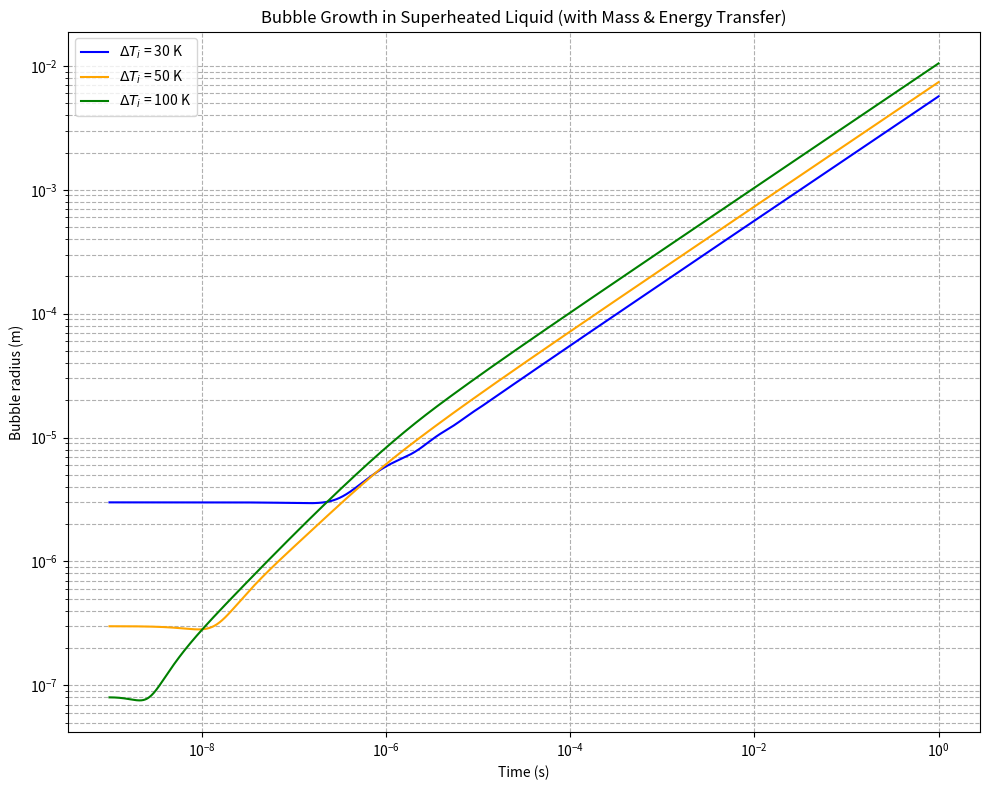
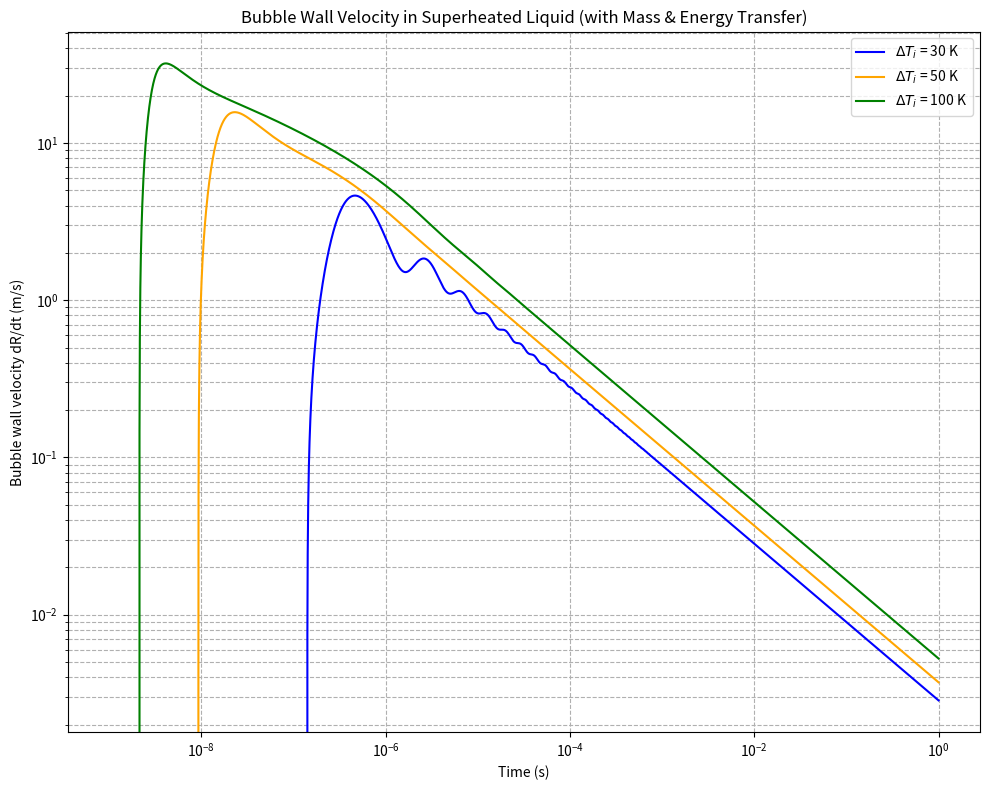
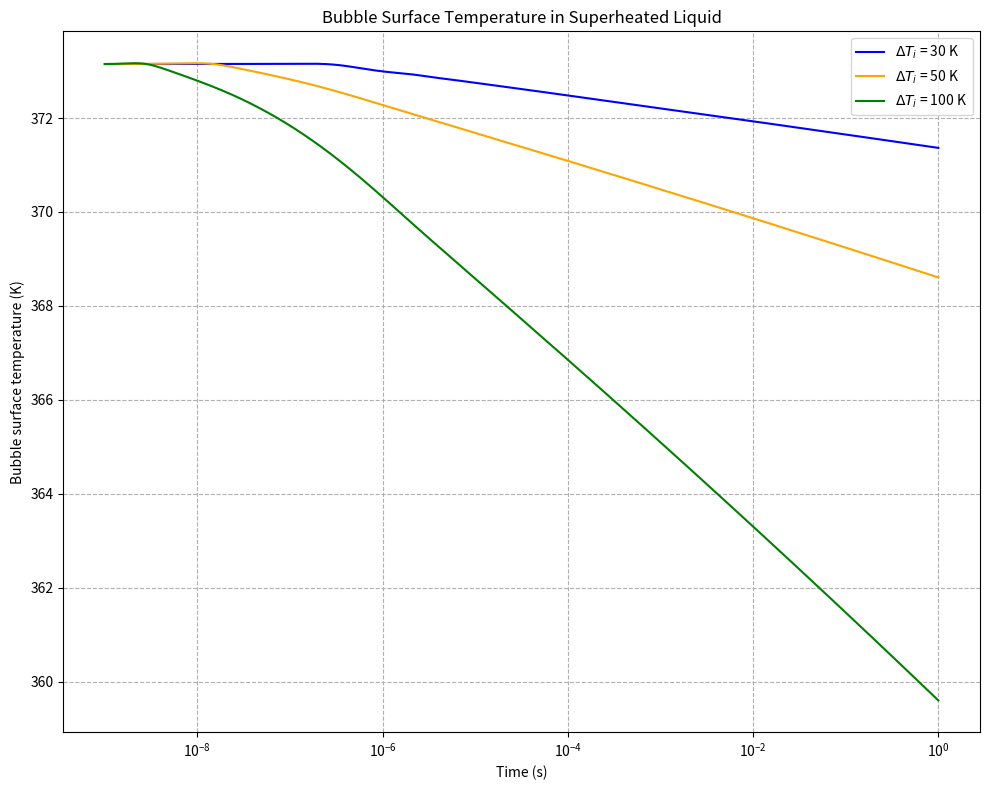

These figures' Python source, in order:
import numpy as np
import matplotlib.pyplot as plt
from scipy.integrate import solve_ivp
from scipy.interpolate import interp1d
from tqdm import tqdm  # Import tqdm for progress bar

# Physical constants for water
rho_l = 958.4        # liquid density (kg/m³)
c_l = 4216           # specific heat capacity of liquid (J/kg/K)
lambda_l = 0.68      # thermal conductivity of liquid (W/m/K)
L = 2.257e6          # latent heat of vaporization (J/kg)
R_gas = 461.5        # specific gas constant for water vapor (J/kg/K)
sigma = 0.0589       # surface tension (N/m)
eta_l = 0   #2.82e-4      # dynamic viscosity (Pa.s)
p_inf = 1.013e5      # ambient pressure (Pa)
T_sat = 373.15       # saturation temperature at 1 atm (K)

# Specific heat at constant volume for vapor (approximate for water vapor)
c_v = 1418  # J/kg/K

# Initial bubble radius - will be set based on Delta_T
R_dot0 = 0.0 # initial bubble wall velocity

# Initial bubble radii for different superheating values based on the graph
R0_dict = {
    30: 3e-6,    # 3 micrometers for ΔT = 10K
    50: 3e-7,    # 300 nanometers for ΔT = 50K
    100: 8e-8    # 80 nanometers for ΔT = 100K
}

# Initial vapor density
rho_v0 = p_inf / (R_gas * T_sat)  # assume initial pressure ~ ambient pressure

# Time span
t_span = (1e-9, 1)
points = 5000
t_eval = np.logspace(np.log10(t_span[0]), np.log10(t_span[1]), points)

# Different initial superheating values (K)
Delta_T_list = R0_dict.keys()
Delta_T_list = sorted(Delta_T_list)  # Sort the keys for consistent plotting
colors = ['blue', 'orange', 'green']

temperature_K = np.array([
    273.15, 275, 280, 285, 290, 295, 300, 305, 310, 315, 320,
    325, 330, 335, 340, 345, 350, 355, 360, 365, 370, 373.15,
    375, 380, 385, 390, 400, 410, 420, 430, 440, 450, 460, 470,
    480, 490, 500, 510, 520, 530, 540, 550, 560, 570, 580, 590,
    600, 610, 620, 625, 630, 635, 640, 645, 647.3
])

# Latent heat in kJ/kg
latent_heat_kJ_per_kg = np.array([
    2502, 2497, 2485, 2473, 2461, 2449, 2438, 2426, 2414, 2402, 2390,
    2378, 2366, 2354, 2342, 2329, 2317, 2304, 2291, 2278, 2265, 2257,
    2252, 2239, 2225, 2212, 2183, 2153, 2123, 2091, 2059, 2024, 1989,
    1951, 1912, 1870, 1825, 1779, 1730, 1679, 1622, 1564, 1499, 1429,
    1353, 1274, 1176, 1068, 941, 858, 781, 683, 560, 361, 0
])

# Create interpolation function
latent_heat_interp = interp1d(
    temperature_K, latent_heat_kJ_per_kg * 1000,  # Convert to J/kg
    kind='linear', bounds_error=False, fill_value=(latent_heat_kJ_per_kg[0]*1000, 0)
)


def latent_heat_water_interp(T_celsius):
    """
    Interpolated latent heat of vaporization for water based on temperature (°C).
    """
    T_kelvin = T_celsius + 273.15
    return latent_heat_interp(T_kelvin)

# Define the system of ODEs
def bubble_odes(t, y, T_inf):
    R, R_dot, rho_v, T_s = y

    if R <= 0:
        return [0, 0, 0, 0]

    # Temperature gradient at interface (assuming quasi-steady conduction)
    dTdr = (T_inf - T_s) / R
     
    L = latent_heat_water_interp(T_s - 273.15)  # Latent heat at interface temperature
    #print(L,T_s)
    # Mass flux at the interface
    j = lambda_l * dTdr / L

    # Liquid velocity at interface
    v_lR = R_dot - j / rho_l

    # Vapor pressure from ideal gas law
    #print(vapor_pressure_water(100))
    #p_v = vapor_pressure_water(T_s - 273.15) * 1e5  # Convert bars to Pa
    p_v = rho_v * R_gas * T_s  # Ideal gas law for vapor


    # Interface pressure balance (includes surface tension and viscosity terms)
    p_lR = p_v + j * v_lR - 2 * sigma / R - 4 * eta_l * v_lR / R

    # Rayleigh-Plesset type equation (modified)
    dR_dt = R_dot
    R_ddot = (p_lR - p_inf) / (rho_l * R) + (v_lR**2) / (2 * R) - 2 * v_lR * R_dot / R

    # Mass conservation inside bubble
    drho_v_dt = (3 * (j - rho_v * v_lR)) / R

    # Energy conservation at the interface (liquid side energy loss)
    #Grad_dist = 10*R
    alpha = lambda_l / (rho_l * c_l)  # thermal diffusivity of liquid
    beta = 1000 #thermal enhancement factor (assumed)
    Grad_dist = beta*np.sqrt(np.pi * alpha * t)  # characteristic length scale for diffusion
    dT_s_dt = (lambda_l / (rho_l * c_l)) * ((T_inf - T_s) / (Grad_dist**2)) - ((v_lR) * ((T_inf - T_s)/Grad_dist))

    return [dR_dt, R_ddot, drho_v_dt, dT_s_dt]

# Plotting
plt.figure(figsize=(10,8))

# Use tqdm to create a progress bar for the superheating values
for Delta_T, color in tqdm(list(zip(Delta_T_list, colors)), desc="Processing superheating values"):
    T_inf = T_sat + Delta_T  # set liquid far-field temperature

    # Initial surface temperature assumed very close to T_sat
    T_s0 = T_sat #+ Delta_T

    # Initial conditions: [R, R_dot, rho_v, T_s]
    y0 = [R0_dict[Delta_T], R_dot0, rho_v0, T_s0]

    # Solve
    sol = solve_ivp(lambda t, y: bubble_odes(t, y, T_inf), t_span, y0, t_eval=t_eval, method='RK45', rtol=1e-6, atol=1e-9)

    # Extract results
    times = sol.t
    Radii = sol.y[0]
    Velocities = sol.y[1]  # dR/dt values

    # Plot Radius vs. Time
    plt.plot(times, Radii, label=rf'$\Delta T_i$ = {Delta_T} K', color=color)

# Final plot settings for radius plot
plt.xscale('log')
plt.yscale('log')
plt.xlabel('Time (s)')
plt.ylabel('Bubble radius (m)')
plt.title('Bubble Growth in Superheated Liquid (with Mass & Energy Transfer)')
plt.grid(True, which='both', ls='--')
plt.legend()
plt.tight_layout()

# Save the radius plot
plt.savefig('bubble_radius_vs_time.png', dpi=300)

# Create a new figure for velocity plot
plt.figure(figsize=(10,8))

for Delta_T, color in tqdm(list(zip(Delta_T_list, colors)), desc="Processing velocity plots"):
    T_inf = T_sat + Delta_T  # set liquid far-field temperature
    
    # Initial surface temperature assumed very close to T_sat
    T_s0 = T_sat #+ Delta_T
    
    # Initial conditions: [R, R_dot, rho_v, T_s]
    y0 = [R0_dict[Delta_T], R_dot0, rho_v0, T_s0]
    
    # Solve
    sol = solve_ivp(lambda t, y: bubble_odes(t, y, T_inf), t_span, y0, t_eval=t_eval, method='Radau', rtol=1e-6, atol=1e-9)
    
    # Extract results
    times = sol.t
    Velocities = sol.y[1]  # dR/dt values
    
    # Plot dR/dt vs. Time
    plt.plot(times, Velocities, label=rf'$\Delta T_i$ = {Delta_T} K', color=color)

# Final plot settings for velocity plot
plt.xscale('log')
plt.yscale('log')
plt.xlabel('Time (s)')
plt.ylabel('Bubble wall velocity dR/dt (m/s)')
plt.title('Bubble Wall Velocity in Superheated Liquid (with Mass & Energy Transfer)')
plt.grid(True, which='both', ls='--')
plt.legend()
plt.tight_layout()

# Save the velocity plot
plt.savefig('bubble_velocity_vs_time.png', dpi=300)

# Create a new figure for temperature plot
plt.figure(figsize=(10,8))

for Delta_T, color in tqdm(list(zip(Delta_T_list, colors)), desc="Processing temperature plots"):
    T_inf = T_sat + Delta_T  # set liquid far-field temperature
    
    # Initial surface temperature assumed very close to T_sat
    T_s0 = T_sat #+ Delta_T
    
    # Initial conditions: [R, R_dot, rho_v, T_s]
    y0 = [R0_dict[Delta_T], R_dot0, rho_v0, T_s0]
    
    # Solve
    sol = solve_ivp(lambda t, y: bubble_odes(t, y, T_inf), t_span, y0, t_eval=t_eval, method='Radau', rtol=1e-6, atol=1e-9)
    
    # Extract results
    times = sol.t
    Temperatures = sol.y[3]  # T_s values
    
    # Plot T_s vs. Time
    plt.plot(times, Temperatures, label=rf'$\Delta T_i$ = {Delta_T} K', color=color)

# Final plot settings for temperature plot
plt.xscale('log')
plt.xlabel('Time (s)')
plt.ylabel('Bubble surface temperature (K)')
plt.title('Bubble Surface Temperature in Superheated Liquid')
plt.grid(True, which='both', ls='--')
plt.legend()
plt.tight_layout()

# Save the temperature plot
plt.savefig('T_vs_t.png', dpi=300)

# Display the plots
plt.show()
